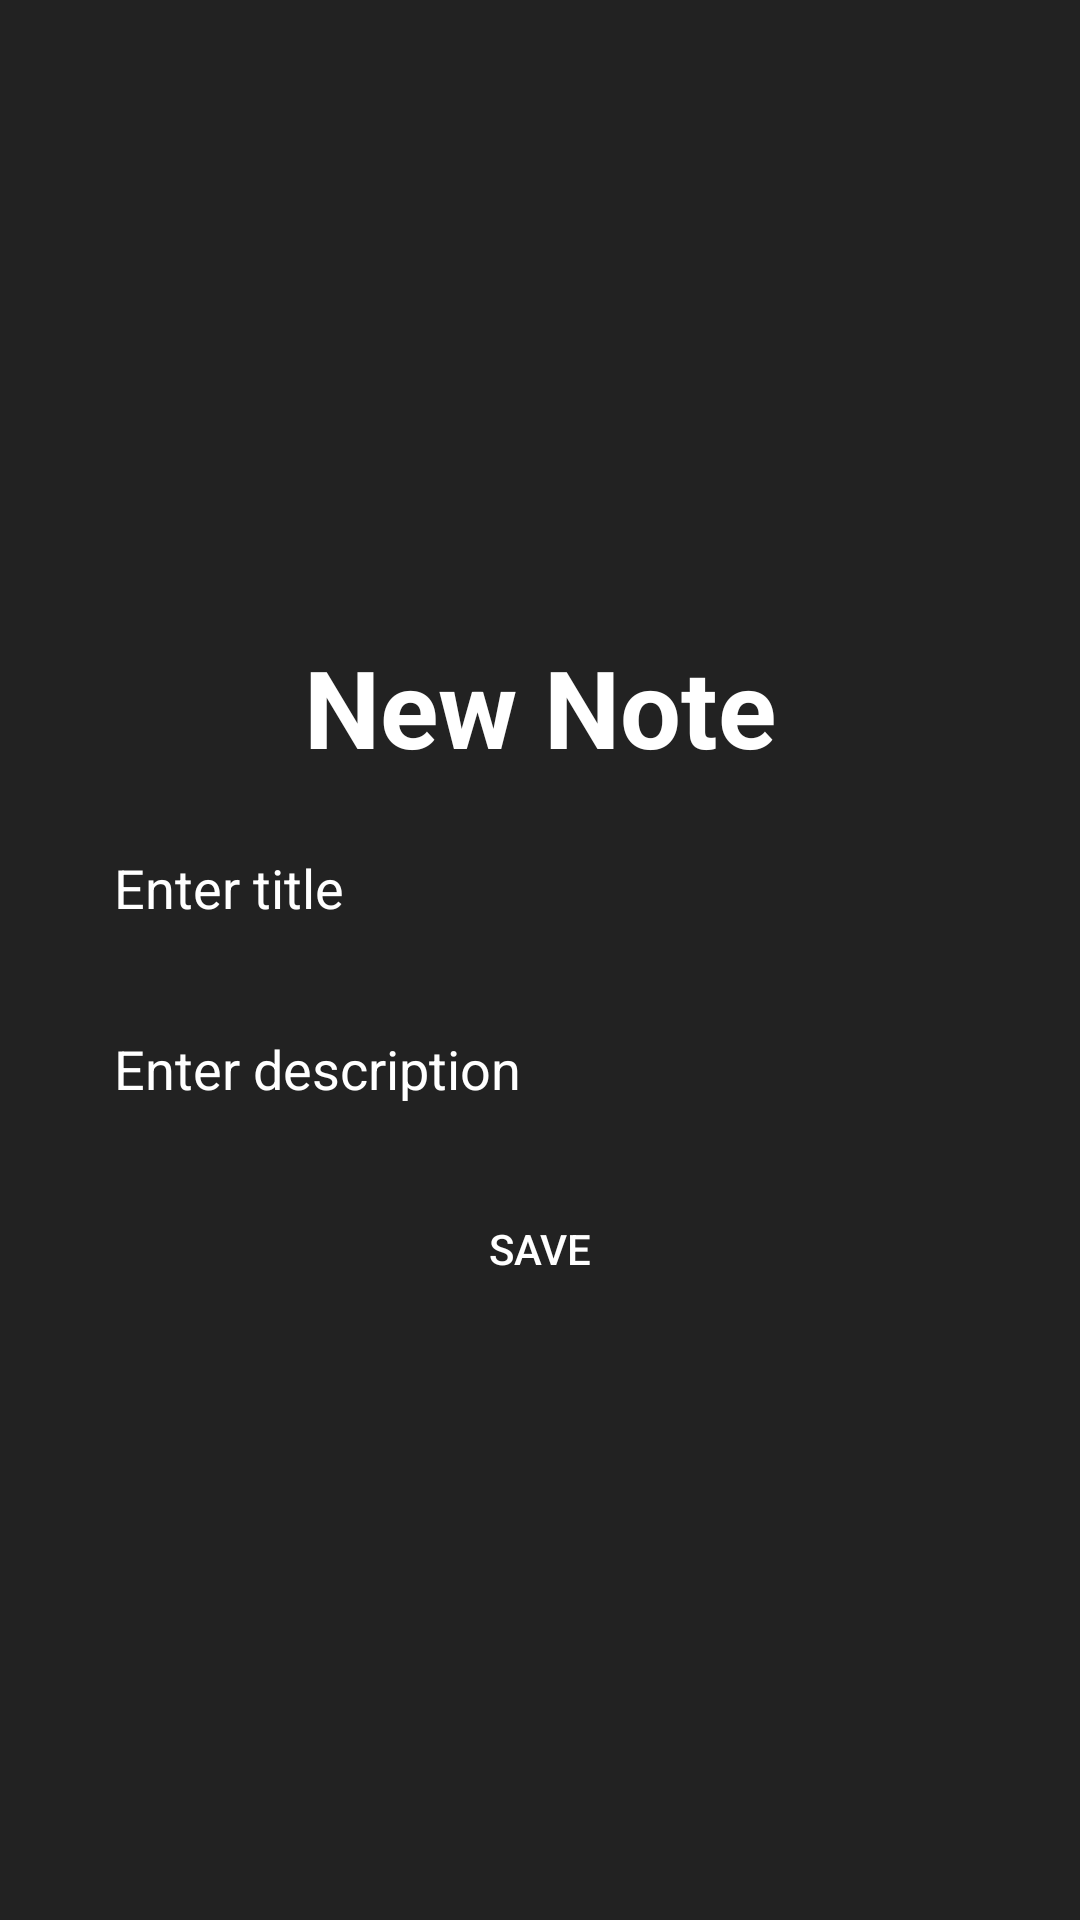

Reconstruct the res/layout file that produces this screen, plus the resources it refers to.
<!-- AndroidManifest.xml: application theme Theme.Dz5 -->
<!-- res/layout/fragment_add_note.xml -->
<?xml version="1.0" encoding="utf-8"?>
<LinearLayout xmlns:android="http://schemas.android.com/apk/res/android"
    xmlns:tools="http://schemas.android.com/tools"
    android:layout_width="match_parent"
    android:layout_height="match_parent"
    android:background="#222"
    android:orientation="vertical"
    android:gravity="center"
    tools:context=".AddNoteFragment">


    <TextView
        android:textStyle="bold"
        android:layout_marginVertical="12dp"
        android:textSize="36dp"
        android:textColor="@color/white"
        android:text="New Note"
        android:layout_width="wrap_content"
        android:layout_height="wrap_content"/>

    <EditText
        android:textColorHint="@color/white"
        android:textColor="@color/white"
        android:paddingVertical="12dp"
        android:paddingHorizontal="8dp"
        android:background="@drawable/shape_inputs"
        android:id="@+id/et_title"
        android:hint="Enter title"
        android:layout_width="300dp"
        android:layout_height="wrap_content"/>

    <EditText
        android:layout_marginVertical="12dp"
        android:textColorHint="@color/white"
        android:textColor="@color/white"
        android:paddingVertical="12dp"
        android:paddingHorizontal="8dp"
        android:background="@drawable/shape_inputs"
        android:id="@+id/et_description"
        android:hint="Enter description"
        android:layout_width="300dp"
        android:layout_height="wrap_content"/>


    <Button
        android:textColor="@color/white"
        android:background="@drawable/shape_inputs"
        android:id="@+id/btn_save"
        android:text="Save"
        android:layout_width="300dp"
        android:layout_height="wrap_content"/>


</LinearLayout>
<!-- resources referenced by this layout -->
<resources>
  <style name="Theme.Dz5" parent="Theme.MaterialComponents.DayNight.DarkActionBar">
          
          <item name="colorPrimary">@color/purple_500</item>
          <item name="colorPrimaryVariant">@color/purple_700</item>
          <item name="colorOnPrimary">@color/white</item>
          
          <item name="colorSecondary">@color/teal_200</item>
          <item name="colorSecondaryVariant">@color/teal_700</item>
          <item name="colorOnSecondary">@color/black</item>
          
          <item name="android:statusBarColor" tools:targetApi="l">?attr/colorPrimaryVariant</item>
          
      </style>
  <!-- not gathered from this repository: default colours our renderer supplied (Android Studio template values) -->
  <color name="purple_500">#FF6200EE</color>
  <color name="purple_700">#FF3700B3</color>
  <color name="teal_200">#FF03DAC5</color>
  <color name="teal_700">#FF018786</color>
  <color name="black">#FF000000</color>
  <color name="white">#FFFFFFFF</color>
</resources>
